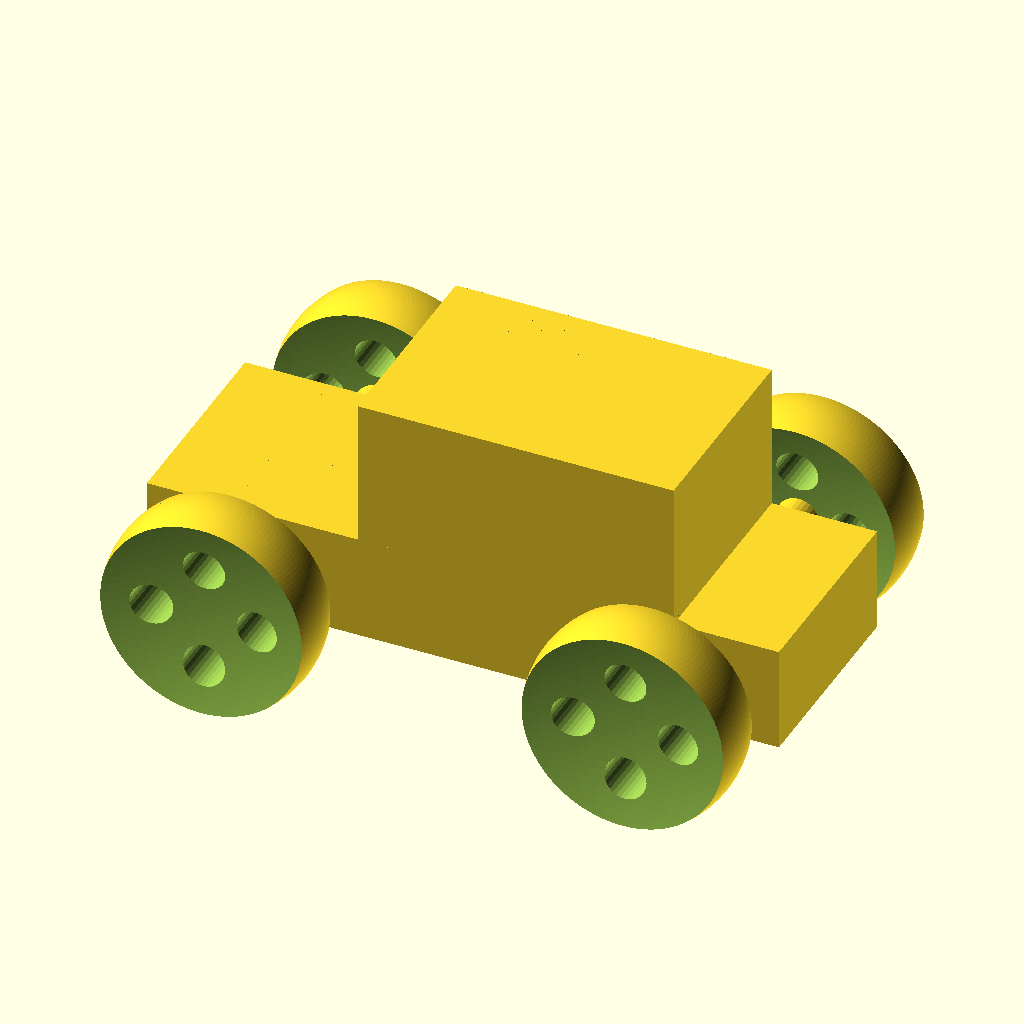
Cell 1: the model at its default parameters.
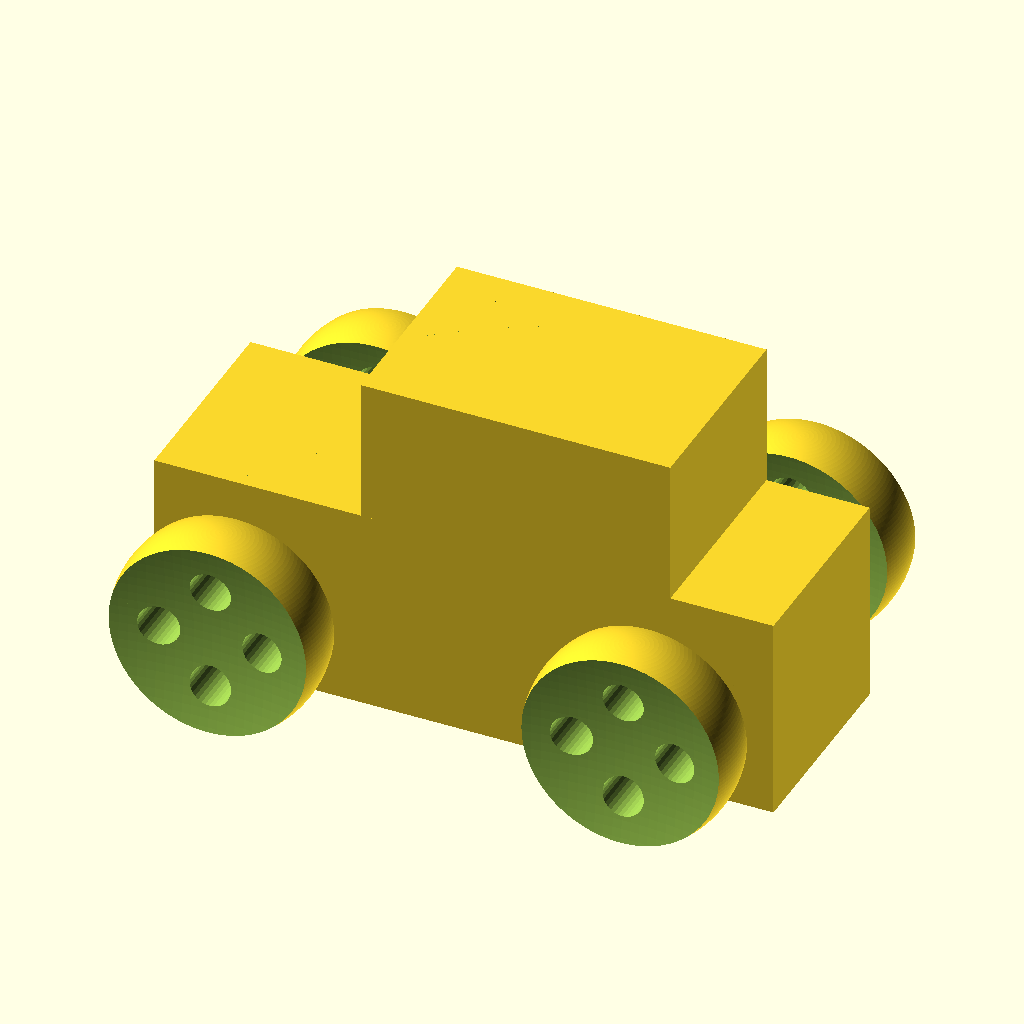
Cell 2: the same model with base_height = 20.
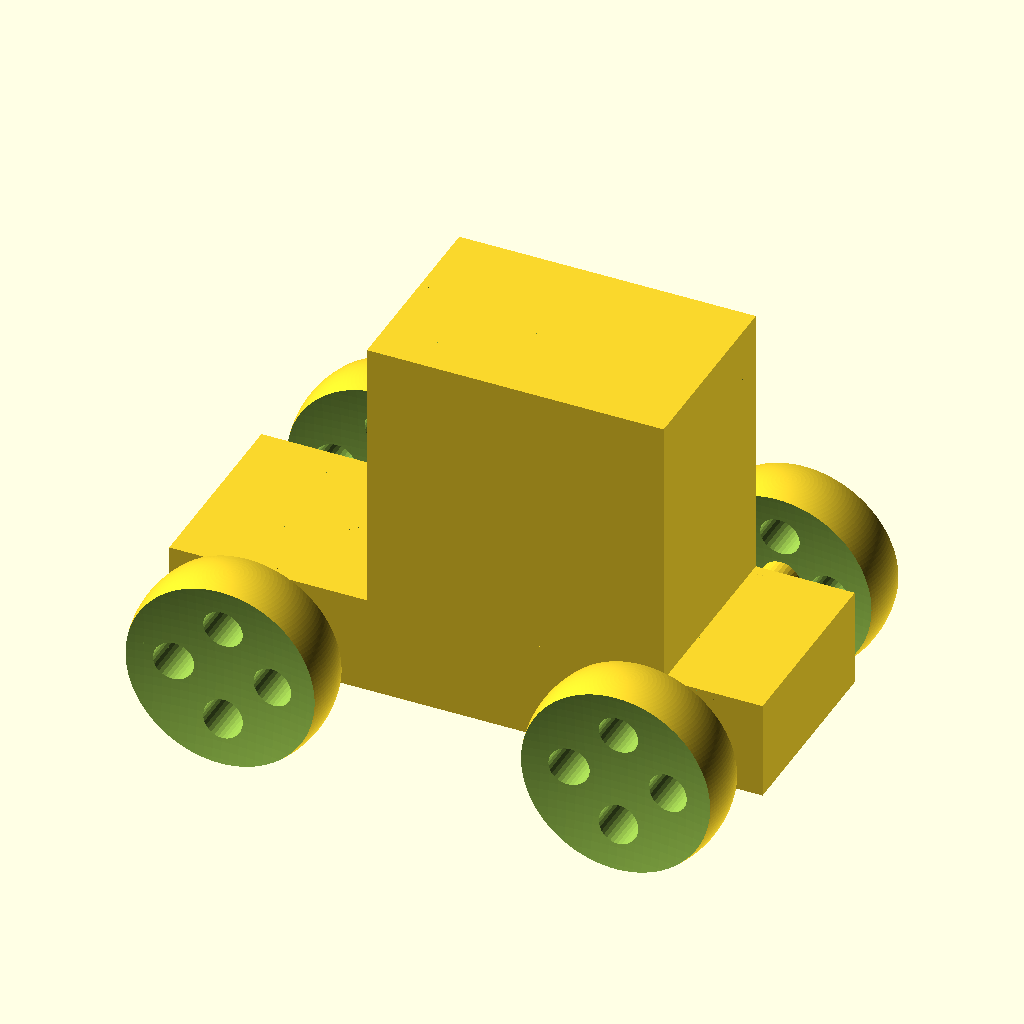
Cell 3: the same model with top_height = 28.
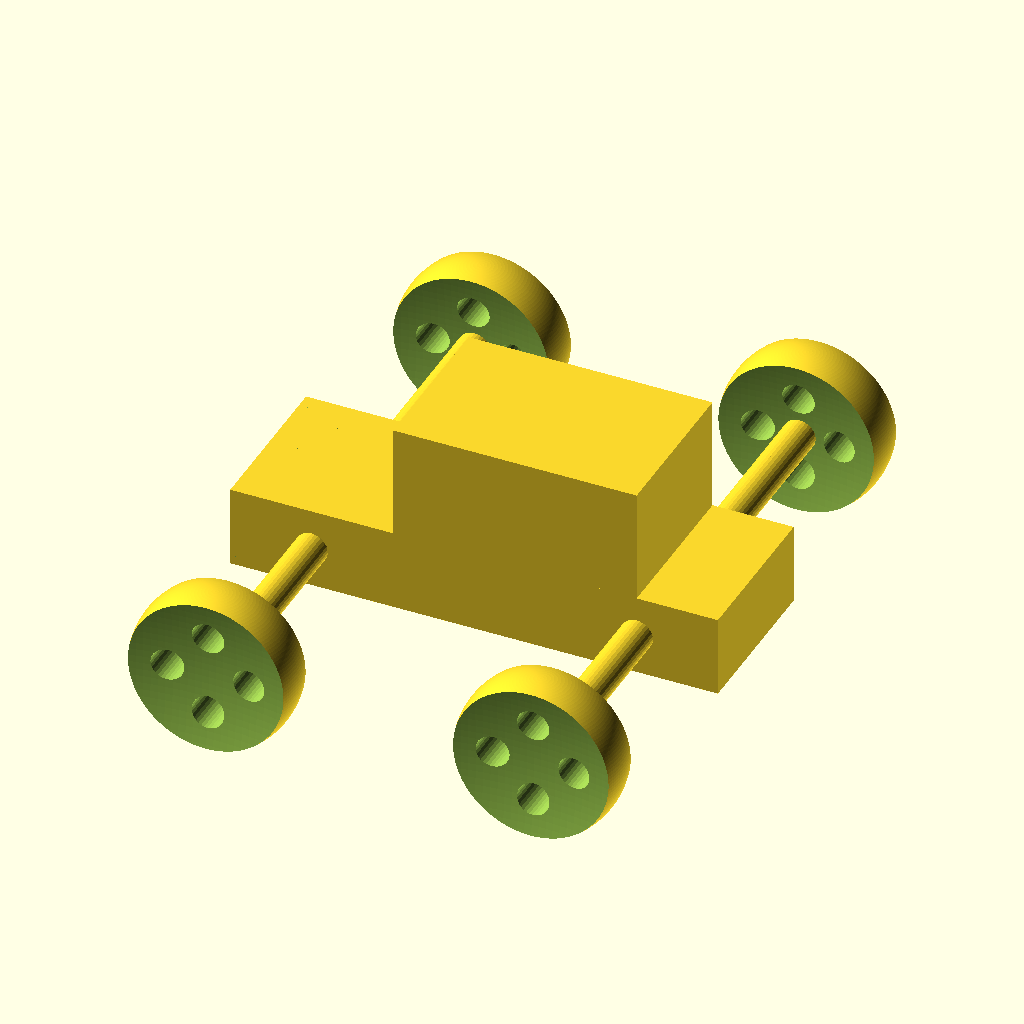
Cell 4 — track set to 70, the other parameters unchanged.
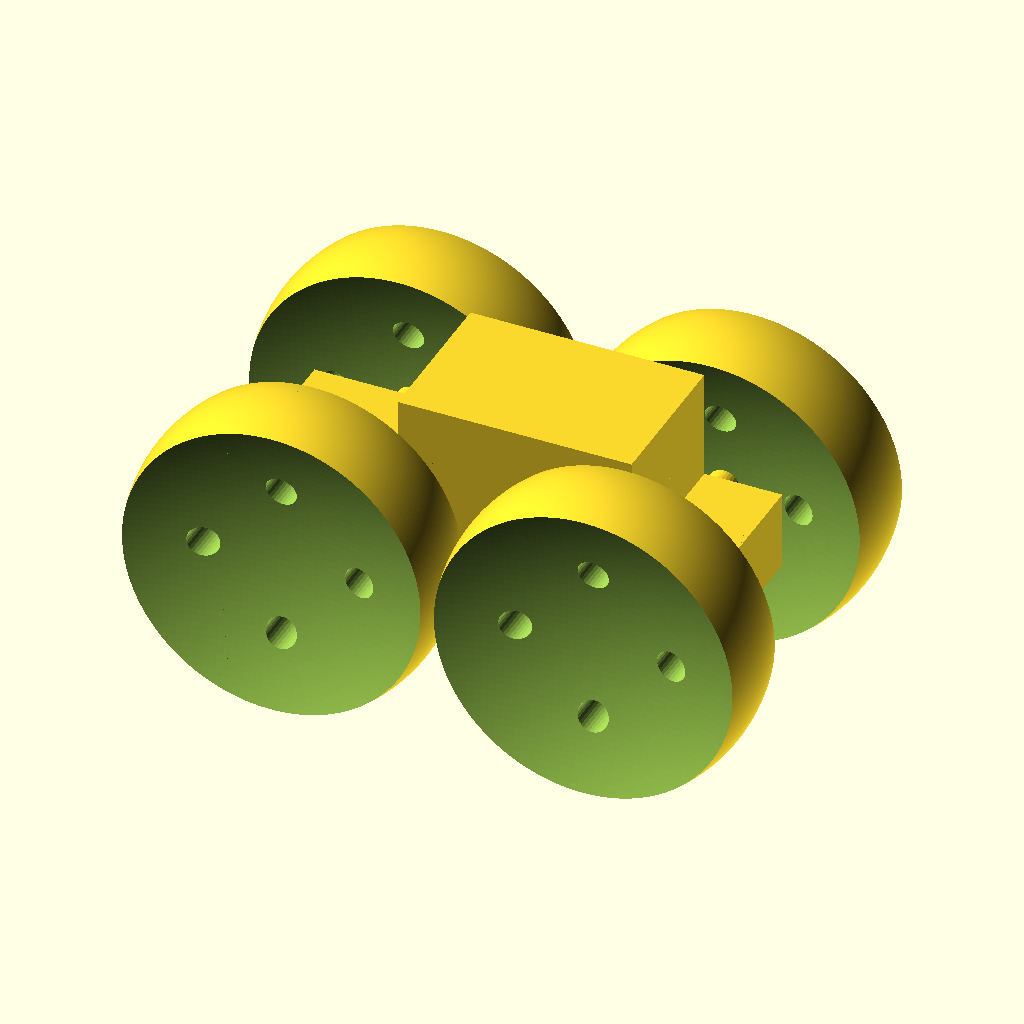
Cell 5: the same model with wheel_radius = 20.
All cells are drawn from the same view direction (rotation 55°, 0°, 25°, orthographic, colour scheme Cornfield), but the view is re-fitted for each cell, so position and scale can differ between cells as well as the parameter.
The OpenSCAD source (tutorial/chapter3/chapter3-part3-3-car-with-wheel-with-spherical-sides-and-holes.scad):
$fa=1;
$fs=0.4;

base_height=10;
top_height=14;
track=35;
wheel_width=10;
body_roll = 0;
wheels_turn = 0;

wheel_radius=10;
side_spheres_radius=50;
hub_thickness=4;
cylinder_radius=2;
cylinder_height=3*wheel_radius;

rotate([body_roll,0,0]) {
    // Car body base
    cube([60,20,base_height],center=true);
    // Car body top
    translate([5,0,base_height/2+top_height/2 - 0.001])
        cube([30,20,top_height],center=true);
}

// Front axle
translate([-20,0,0])
    rotate([90,0,0])
    cylinder(h=track,r=2,center=true);
// Rear axle
translate([20,0,0])
    rotate([90,0,0])
    cylinder(h=track,r=2,center=true);

translate([20,-track/2,0])
    difference() {
        sphere(r=wheel_radius);
        translate([0,side_spheres_radius+hub_thickness/2,0])
            sphere(r=side_spheres_radius);
        translate([0,-(side_spheres_radius+hub_thickness/2),0])
            sphere(r=side_spheres_radius);
        // cylinder 1
        translate([0,0,wheel_radius/2])
            rotate([90,0,0])
                 cylinder(h=cylinder_height,r=cylinder_radius,center=true);
        // cylinder 2
        translate([0,0,-wheel_radius/2])
            rotate([90,0,0])
                 cylinder(h=cylinder_height,r=cylinder_radius,center=true);
        // cylinder 3
        translate([wheel_radius/2,0,0])
            rotate([90,0,0])
                 cylinder(h=cylinder_height,r=cylinder_radius,center=true);
        // cylinder 4
        translate([-wheel_radius/2,0,0])
            rotate([90,0,0])
                 cylinder(h=cylinder_height,r=cylinder_radius,center=true);
    }

translate([-20,-track/2,0])
    difference() {
        sphere(r=wheel_radius);
        translate([0,side_spheres_radius+hub_thickness/2,0])
            sphere(r=side_spheres_radius);
        translate([0,-(side_spheres_radius+hub_thickness/2),0])
            sphere(r=side_spheres_radius);
        // cylinder 1
        translate([0,0,wheel_radius/2])
            rotate([90,0,0])
                 cylinder(h=cylinder_height,r=cylinder_radius,center=true);
        // cylinder 2
        translate([0,0,-wheel_radius/2])
            rotate([90,0,0])
                 cylinder(h=cylinder_height,r=cylinder_radius,center=true);
        // cylinder 3
        translate([wheel_radius/2,0,0])
            rotate([90,0,0])
                 cylinder(h=cylinder_height,r=cylinder_radius,center=true);
        // cylinder 4
        translate([-wheel_radius/2,0,0])
            rotate([90,0,0])
                 cylinder(h=cylinder_height,r=cylinder_radius,center=true);
    }

translate([20,track/2,0])
    difference() {
        sphere(r=wheel_radius);
        translate([0,side_spheres_radius+hub_thickness/2,0])
            sphere(r=side_spheres_radius);
        translate([0,-(side_spheres_radius+hub_thickness/2),0])
            sphere(r=side_spheres_radius);
        // cylinder 1
        translate([0,0,wheel_radius/2])
            rotate([90,0,0])
                 cylinder(h=cylinder_height,r=cylinder_radius,center=true);
        // cylinder 2
        translate([0,0,-wheel_radius/2])
            rotate([90,0,0])
                 cylinder(h=cylinder_height,r=cylinder_radius,center=true);
        // cylinder 3
        translate([wheel_radius/2,0,0])
            rotate([90,0,0])
                 cylinder(h=cylinder_height,r=cylinder_radius,center=true);
        // cylinder 4
        translate([-wheel_radius/2,0,0])
            rotate([90,0,0])
                 cylinder(h=cylinder_height,r=cylinder_radius,center=true);
    }

translate([-20,track/2,0])
    difference() {
        sphere(r=wheel_radius);
        translate([0,side_spheres_radius+hub_thickness/2,0])
            sphere(r=side_spheres_radius);
        translate([0,-(side_spheres_radius+hub_thickness/2),0])
            sphere(r=side_spheres_radius);
        // cylinder 1
        translate([0,0,wheel_radius/2])
            rotate([90,0,0])
                 cylinder(h=cylinder_height,r=cylinder_radius,center=true);
        // cylinder 2
        translate([0,0,-wheel_radius/2])
            rotate([90,0,0])
                 cylinder(h=cylinder_height,r=cylinder_radius,center=true);
        // cylinder 3
        translate([wheel_radius/2,0,0])
            rotate([90,0,0])
                 cylinder(h=cylinder_height,r=cylinder_radius,center=true);
        // cylinder 4
        translate([-wheel_radius/2,0,0])
            rotate([90,0,0])
                 cylinder(h=cylinder_height,r=cylinder_radius,center=true);
    }
Customizer parameters (derived from the source; name, type, default, range or options):
base_height: number, default 10
top_height: number, default 14
track: number, default 35
wheel_width: number, default 10
body_roll: number, default 0
wheels_turn: number, default 0
wheel_radius: number, default 10
side_spheres_radius: number, default 50
hub_thickness: number, default 4
cylinder_radius: number, default 2
